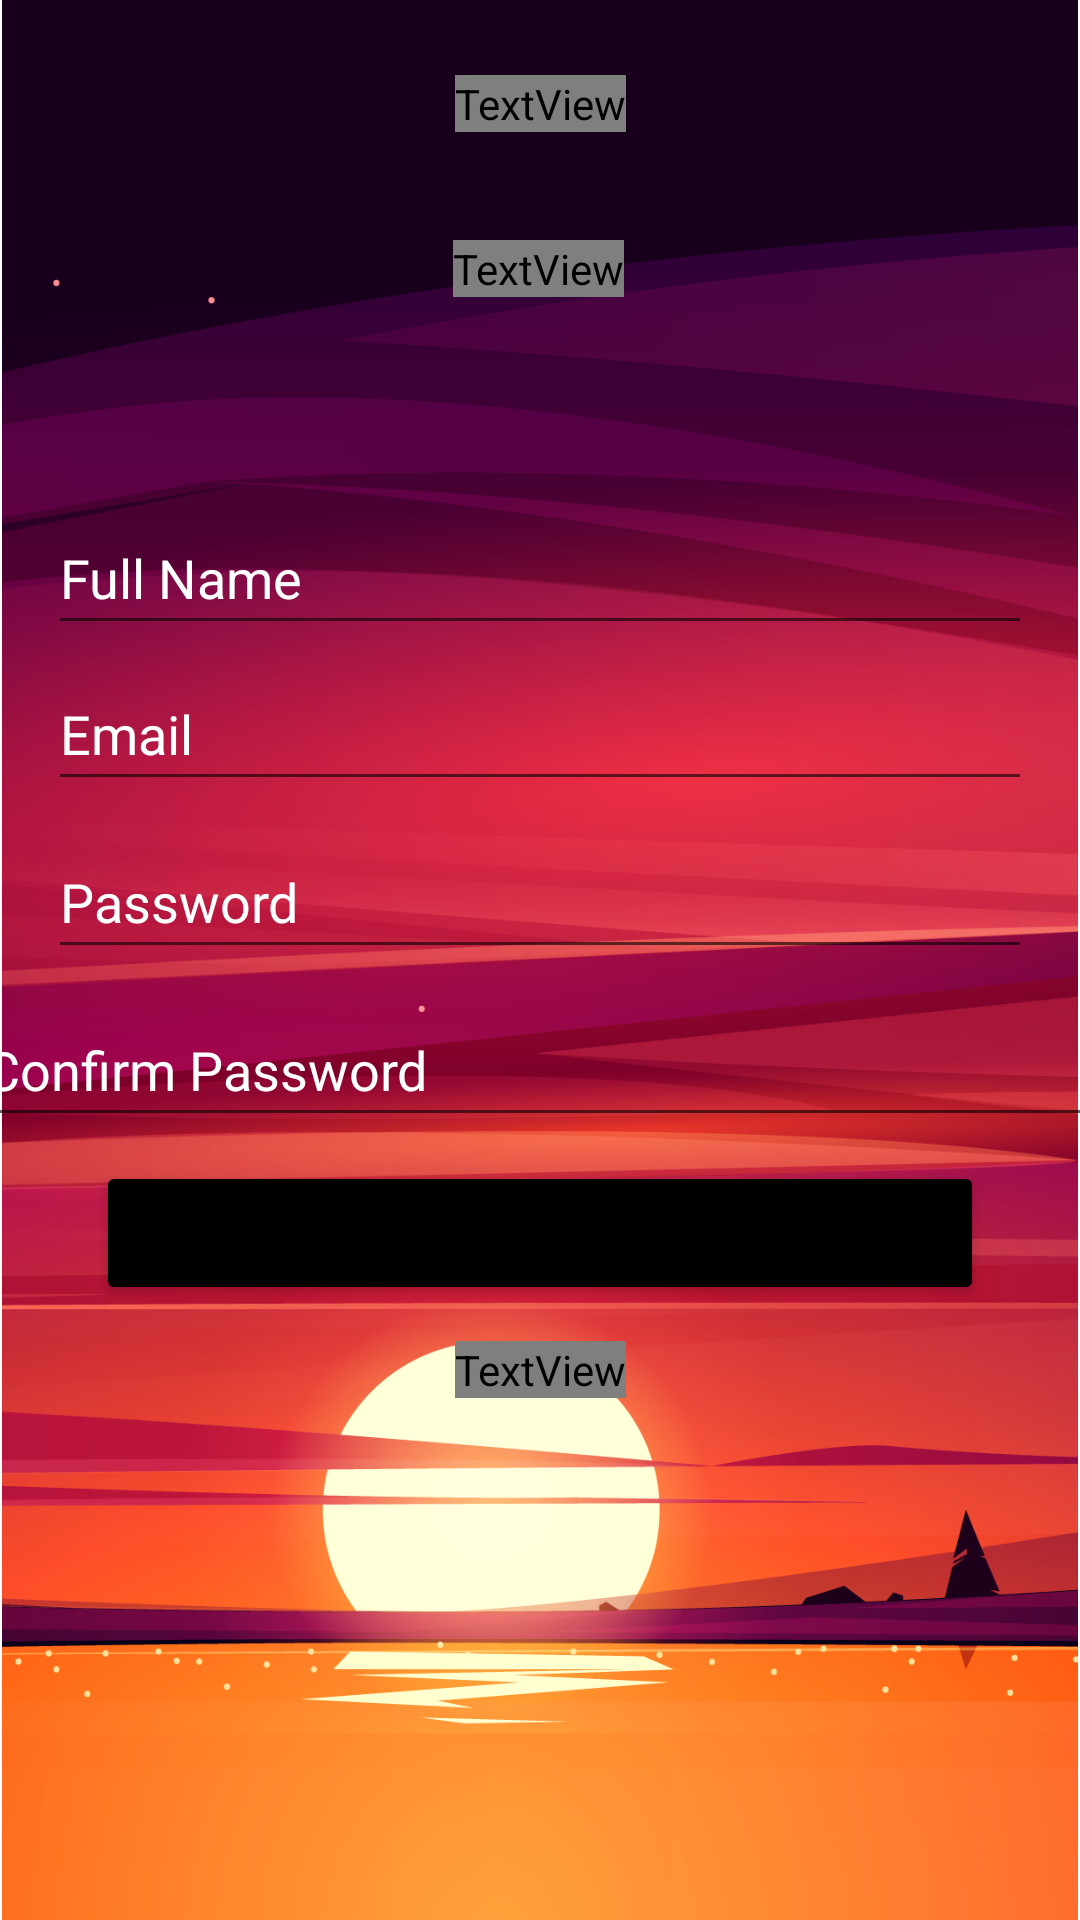

Layout XML and referenced resources for this Android screen:
<!-- AndroidManifest.xml: application theme Theme.AuthenticatorApp -->
<!-- res/layout/activity_register.xml -->
<?xml version="1.0" encoding="utf-8"?>
<androidx.constraintlayout.widget.ConstraintLayout xmlns:android="http://schemas.android.com/apk/res/android"
    xmlns:app="http://schemas.android.com/apk/res-auto"
    xmlns:tools="http://schemas.android.com/tools"
    android:layout_width="match_parent"
    android:layout_height="match_parent"
    tools:context=".RegisterActivity">

    <ImageView
        android:id="@+id/BackgroundImage"
        android:layout_width="0dp"
        android:layout_height="0dp"
        android:contentDescription="@string/background_string"
        android:layout_marginTop="0dp"
        android:layout_marginBottom="0dp"
        app:layout_constraintBottom_toBottomOf="parent"
        app:layout_constraintEnd_toEndOf="parent"
        app:layout_constraintHorizontal_bias="0.0"
        app:layout_constraintStart_toStartOf="parent"
        app:layout_constraintTop_toTopOf="parent"
        app:layout_constraintVertical_bias="0.0"
        app:srcCompat="@drawable/background" />

    <TextView
        android:id="@+id/textView3"
        android:layout_width="wrap_content"
        android:layout_height="wrap_content"
        android:layout_marginTop="12dp"
        android:fontFamily="@font/aladin"
        android:text="@string/already_have_an_account_string"
        android:textColor="#FFFFFF"
        android:textSize="20sp"
        app:layout_constraintEnd_toEndOf="parent"
        app:layout_constraintStart_toStartOf="parent"
        app:layout_constraintTop_toBottomOf="@+id/RegisterButton" />

    <EditText
        android:id="@+id/editTextTextPassword2"
        android:layout_width="379dp"
        android:layout_height="wrap_content"
        android:layout_marginTop="8dp"
        android:ems="10"
        android:hint="@string/confirm_password_string"
        android:importantForAutofill="no"
        android:inputType="textPassword"
        android:minHeight="48dp"
        android:textColorHint="@color/white"
        app:layout_constraintEnd_toEndOf="parent"
        app:layout_constraintStart_toStartOf="parent"
        app:layout_constraintTop_toBottomOf="@+id/editTextTextPassword" />

    <TextView
        android:id="@+id/textView"
        android:layout_width="wrap_content"
        android:layout_height="wrap_content"
        android:fontFamily="@font/bungee_shade"
        android:text="@string/authenticator_app_string"
        android:textColor="#FFFFFF"
        android:textSize="24sp"
        app:layout_constraintBottom_toBottomOf="@+id/BackgroundImage"
        app:layout_constraintEnd_toEndOf="parent"
        app:layout_constraintStart_toStartOf="parent"
        app:layout_constraintTop_toTopOf="parent"
        app:layout_constraintVertical_bias="0.04000002" />

    <TextView
        android:id="@+id/textView2"
        android:layout_width="wrap_content"
        android:layout_height="wrap_content"
        android:layout_marginTop="36dp"
        android:fontFamily="@font/aladin"
        android:text="@string/create_a_new_account_string"
        android:textColor="#FFFFFF"
        android:textSize="20sp"
        app:layout_constraintEnd_toEndOf="parent"
        app:layout_constraintHorizontal_bias="0.498"
        app:layout_constraintStart_toStartOf="parent"
        app:layout_constraintTop_toBottomOf="@+id/textView" />

    <EditText
        android:id="@+id/FullName"
        android:layout_width="0dp"
        android:layout_height="wrap_content"
        android:layout_marginStart="16dp"
        android:layout_marginTop="68dp"
        android:layout_marginEnd="16dp"
        android:autofillHints=""
        android:ems="10"
        android:hint="@string/full_name_string"
        android:inputType="textPersonName"
        android:minHeight="48dp"
        android:textColor="@color/white"
        android:textColorHint="@color/white"
        app:layout_constraintEnd_toEndOf="parent"
        app:layout_constraintHorizontal_bias="0.0"
        app:layout_constraintStart_toStartOf="parent"
        app:layout_constraintTop_toBottomOf="@+id/textView2" />

    <EditText
        android:id="@+id/emailInput"
        android:layout_width="0dp"
        android:layout_height="wrap_content"
        android:layout_marginStart="16dp"
        android:layout_marginTop="4dp"
        android:layout_marginEnd="16dp"
        android:autofillHints=""
        android:ems="10"
        android:hint="@string/email_string"
        android:inputType="textEmailAddress"
        android:minHeight="48dp"
        android:textColor="@color/white"
        android:textColorHint="@color/white"
        app:layout_constraintEnd_toEndOf="parent"
        app:layout_constraintHorizontal_bias="0.0"
        app:layout_constraintStart_toStartOf="parent"
        app:layout_constraintTop_toBottomOf="@+id/FullName" />

    <EditText
        android:id="@+id/editTextTextPassword"
        android:layout_width="0dp"
        android:layout_height="wrap_content"
        android:layout_marginStart="16dp"
        android:layout_marginTop="8dp"
        android:layout_marginEnd="16dp"
        android:ems="10"
        android:hint="@string/password_string"
        android:importantForAutofill="no"
        android:inputType="textPassword"
        android:minHeight="48dp"
        android:textColorHint="@color/white"
        app:layout_constraintEnd_toEndOf="@+id/BackgroundImage"
        app:layout_constraintHorizontal_bias="0.0"
        app:layout_constraintStart_toStartOf="parent"
        app:layout_constraintTop_toBottomOf="@+id/emailInput" />

    <Button
        android:id="@+id/RegisterButton"
        android:layout_width="0dp"
        android:layout_height="wrap_content"
        android:layout_marginStart="32dp"
        android:layout_marginTop="8dp"
        android:layout_marginEnd="32dp"
        android:backgroundTint="@color/black"
        android:text="@string/register_string"
        app:layout_constraintEnd_toEndOf="parent"
        app:layout_constraintHorizontal_bias="0.498"
        app:layout_constraintStart_toStartOf="parent"
        app:layout_constraintTop_toBottomOf="@+id/editTextTextPassword2" />

    <ProgressBar
        android:id="@+id/progressBar"
        style="?android:attr/progressBarStyle"
        android:layout_width="wrap_content"
        android:layout_height="wrap_content"
        android:visibility="invisible"
        app:layout_constraintBottom_toBottomOf="parent"
        app:layout_constraintEnd_toEndOf="parent"
        app:layout_constraintHorizontal_bias="0.498"
        app:layout_constraintStart_toStartOf="parent"
        app:layout_constraintTop_toBottomOf="@+id/textView3"
        app:layout_constraintVertical_bias="0.15" />


</androidx.constraintlayout.widget.ConstraintLayout>
<!-- resources referenced by this layout -->
<resources>
  <!-- drawable background: png bitmap (drawable, 418492 bytes) -->
  <string name="already_have_an_account_string">Already have an account?</string>
  <string name="authenticator_app_string">Authenticator App</string>
  <string name="background_string">Background</string>
  <string name="confirm_password_string">Confirm Password</string>
  <string name="create_a_new_account_string">Create a new account</string>
  <string name="email_string">Email</string>
  <string name="full_name_string">Full Name</string>
  <string name="password_string">Password</string>
  <string name="register_string">REGISTER</string>
  <style name="Theme.AuthenticatorApp" parent="Theme.MaterialComponents.DayNight.NoActionBar">
          
          <item name="colorPrimary">@color/black</item>
          <item name="colorPrimaryVariant">@color/black</item>
          <item name="colorOnPrimary">@color/white</item>
          
          <item name="colorSecondary">@color/teal_200</item>
          <item name="colorSecondaryVariant">@color/teal_700</item>
          <item name="colorOnSecondary">@color/black</item>
          
          <item name="android:statusBarColor" tools:targetApi="l">?attr/colorPrimaryVariant</item>
          
      </style>
  <!-- not gathered from this repository: default colours our renderer supplied (Android Studio template values) -->
  <color name="teal_200">#FF03DAC5</color>
  <color name="teal_700">#FF018786</color>
  <color name="black">#FF000000</color>
  <color name="white">#FFFFFFFF</color>
</resources>
